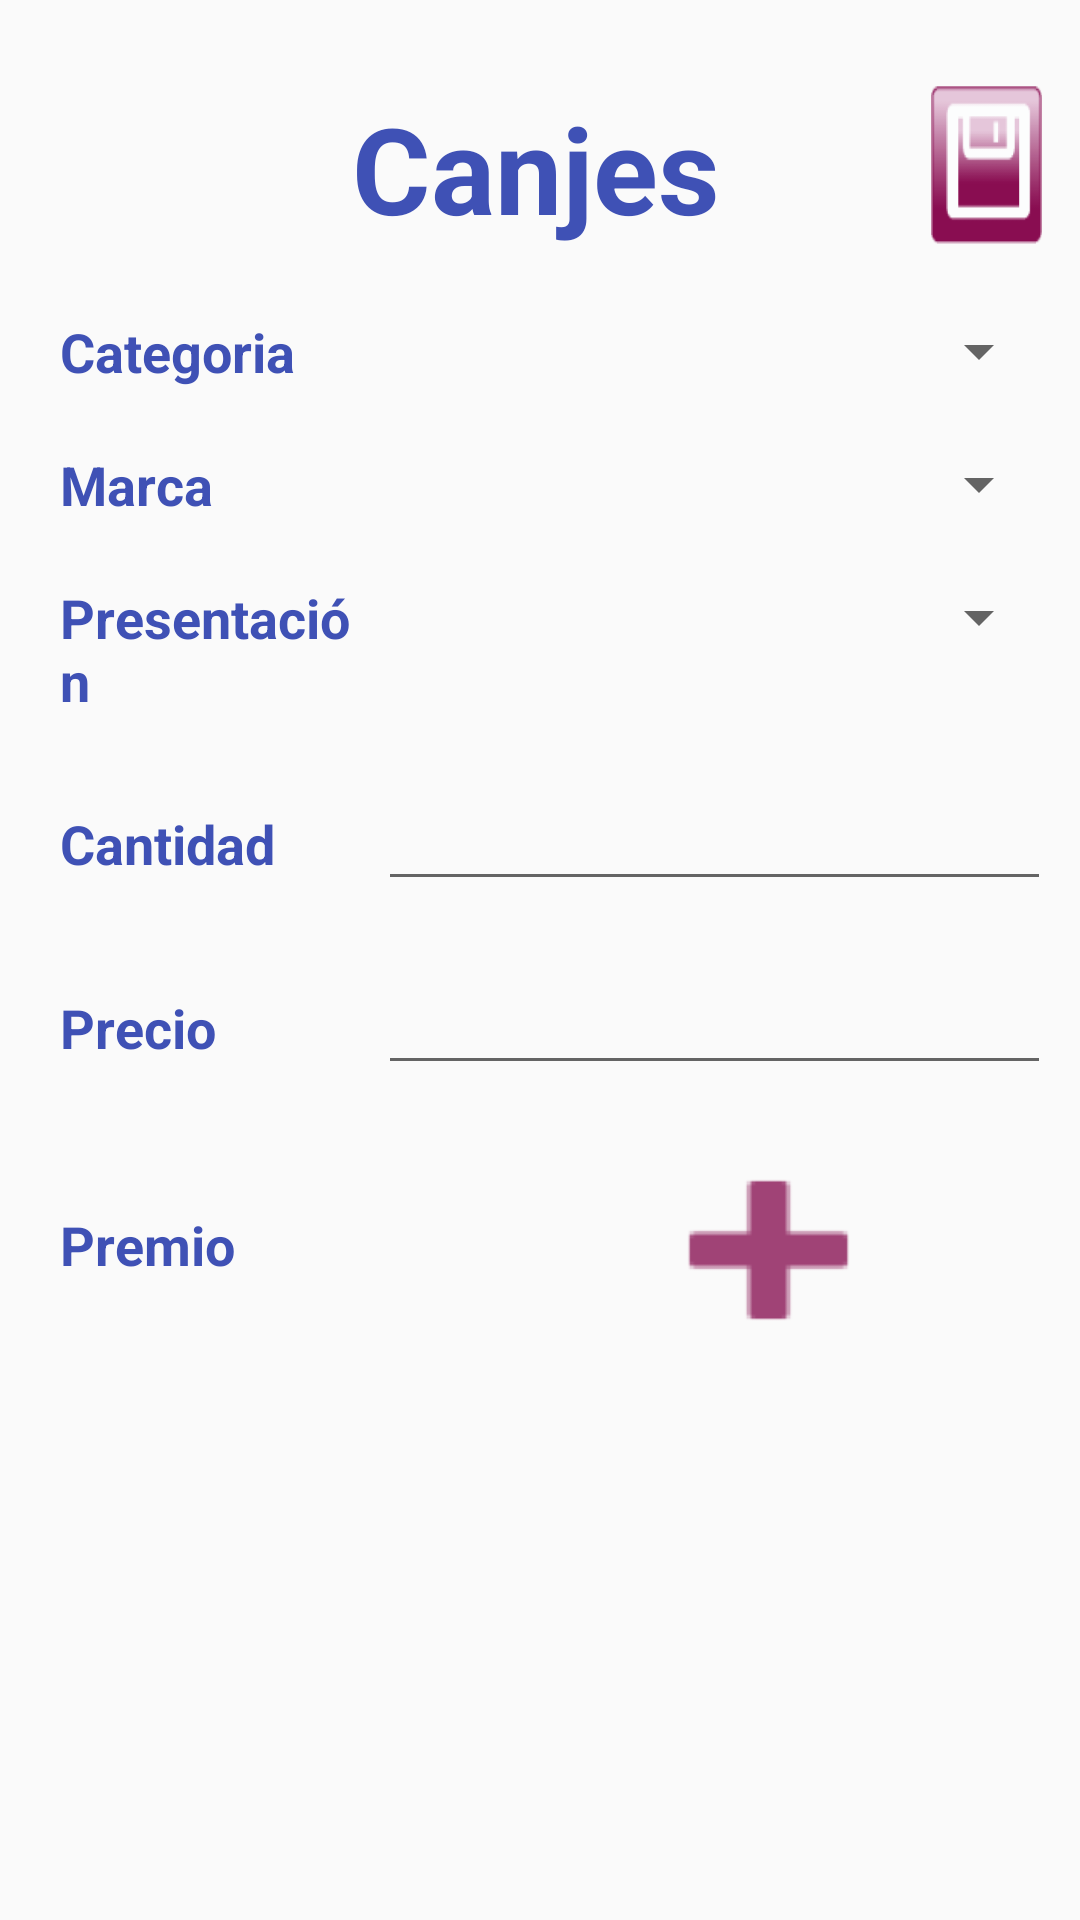

Android layout source for this screen:
<!-- AndroidManifest.xml: application theme AppTheme -->
<!-- res/layout/ly_reporte_canje.xml -->
<?xml version="1.0" encoding="utf-8"?>
<LinearLayout
    xmlns:android="http://schemas.android.com/apk/res/android"
    android:layout_width="match_parent"
    android:layout_height="match_parent"
    android:orientation="vertical">

    <LinearLayout
        android:layout_width="match_parent"
        android:layout_height="wrap_content"
        android:layout_marginTop="25dp"
        android:weightSum="2"
        android:orientation="horizontal">
        <TextView
            android:id="@+id/tipoFiltro"
            style="@style/SubtituloFiltros"
            android:text="Canjes"
            android:paddingLeft="50dp"
            android:layout_gravity="center"
            android:layout_weight="1.5"
            android:textSize="40dp" />

        <Button
            android:id="@+id/btnGuardarCanje"
            android:layout_width="60dp"
            android:layout_height="60dp"
            android:layout_weight="0.5"
            android:layout_gravity="center"
            android:layout_marginRight="10dp"
            android:background="@drawable/selector_btn_guardar"
            android:text="" />
    </LinearLayout>

    <LinearLayout
        android:layout_width="match_parent"
        android:layout_height="wrap_content"
        android:layout_marginTop="20dp"
        android:weightSum="2"
        android:orientation="horizontal">
        <TextView android:id="@+id/textCategoria"
            android:layout_width="match_parent"
            android:layout_height="wrap_content"
            android:text="Categoria"
            android:layout_weight="1.3"
            android:layout_marginLeft="20dp"
            android:textColor="@color/colorPrimary"
            android:textSize="18dp"
            android:textStyle="bold" />
        <Spinner android:id="@+id/categoriaSpinner"
            android:layout_width="match_parent"
            android:layout_weight="0.7"
            android:layout_marginRight="10dp"
            android:layout_height="wrap_content"/>
    </LinearLayout>

    <LinearLayout
        android:layout_width="match_parent"
        android:layout_height="wrap_content"
        android:layout_marginTop="20dp"
        android:weightSum="2"
        android:orientation="horizontal">
        <TextView android:id="@+id/textMarca"
            android:layout_width="match_parent"
            android:layout_height="wrap_content"
            android:text="Marca"
            android:layout_marginLeft="20dp"
            android:layout_weight="1.3"
            android:textColor="@color/colorPrimary"
            android:textSize="18dp"
            android:textStyle="bold" />
        <Spinner android:id="@+id/marcaSpinner"
            android:layout_width="match_parent"
            android:layout_weight="0.7"
            android:layout_marginRight="10dp"
            android:layout_height="wrap_content"/>
    </LinearLayout>

    <LinearLayout
        android:layout_width="match_parent"
        android:layout_height="wrap_content"
        android:layout_marginTop="20dp"
        android:weightSum="2"
        android:orientation="horizontal">
        <TextView android:id="@+id/textPresentacion"
            android:layout_width="match_parent"
            android:layout_height="wrap_content"
            android:text="Presentación"
            android:layout_marginLeft="20dp"
            android:layout_weight="1.3"
            android:textColor="@color/colorPrimary"
            android:textSize="18dp"
            android:textStyle="bold" />
        <Spinner android:id="@+id/presentacionSpinner"
            android:layout_width="match_parent"
            android:layout_weight="0.7"
            android:layout_marginRight="10dp"
            android:layout_height="wrap_content"/>
    </LinearLayout>

    <LinearLayout
        android:layout_width="match_parent"
        android:layout_height="wrap_content"
        android:layout_marginTop="20dp"
        android:weightSum="2"
        android:orientation="horizontal">
        <TextView android:id="@+id/textCantidad"
            android:layout_width="match_parent"
            android:layout_height="wrap_content"
            android:text="Cantidad"
            android:layout_marginLeft="20dp"
            android:layout_weight="1.3"
            android:textColor="@color/colorPrimary"
            android:textSize="18dp"
            android:textStyle="bold" />
        <EditText
            android:id="@+id/editTextCantidad"
            android:layout_width="match_parent"
            android:layout_weight="0.7"
            android:layout_height="wrap_content"
            android:ems="10"
            android:layout_marginRight="10dp"
            android:inputType="number"/>
    </LinearLayout>

    <LinearLayout
        android:layout_width="match_parent"
        android:layout_height="wrap_content"
        android:layout_marginTop="20dp"
        android:weightSum="2"
        android:orientation="horizontal">
        <TextView android:id="@+id/textPrecio"
            android:layout_width="match_parent"
            android:layout_height="wrap_content"
            android:text="Precio"
            android:layout_marginLeft="20dp"
            android:layout_weight="1.3"
            android:textColor="@color/colorPrimary"
            android:textSize="18dp"
            android:textStyle="bold" />
        <EditText
            android:id="@+id/editTextPrecio"
            android:layout_width="match_parent"
            android:layout_weight="0.7"
            android:layout_height="wrap_content"
            android:ems="10"
            android:layout_marginRight="10dp"
            android:inputType="numberDecimal"/>
    </LinearLayout>

    <LinearLayout
        android:layout_width="match_parent"
        android:layout_height="wrap_content"
        android:layout_marginTop="20dp"
        android:weightSum="2"
        android:orientation="horizontal">
        <TextView android:id="@+id/textPremio"
            android:layout_width="match_parent"
            android:layout_height="wrap_content"
            android:text="Premio"
            android:layout_marginLeft="20dp"
            android:layout_weight="1.3"
            android:textColor="@color/colorPrimary"
            android:textSize="18dp"
            android:textStyle="bold" />
        <Button
            android:id="@+id/btnPremio"
            android:layout_width="match_parent"
            android:layout_weight="1"
            android:layout_height="70dp"
            android:background="@drawable/selector_btn_agregar"
            android:layout_marginLeft="90dp"
            android:layout_marginRight="10dp"
            />
    </LinearLayout>

</LinearLayout>
<!-- resources referenced by this layout -->
<resources>
  <color name="colorPrimary">#3F51B5</color>
  <!-- drawable selector_btn_agregar (drawable) -->
  <?xml version="1.0" encoding="utf-8"?>
  <selector xmlns:android="http://schemas.android.com/apk/res/android" >
      
      <item 
          android:state_pressed="true"
          android:drawable="@mipmap/ic_agregar_plus2"
          />
   
      <item
          android:drawable="@mipmap/ic_agregar_plus"
          />
  </selector>
  <!-- drawable selector_btn_guardar (drawable) -->
  <?xml version="1.0" encoding="utf-8"?>
  <selector xmlns:android="http://schemas.android.com/apk/res/android" >
      
      <item 
          android:state_pressed="true"
          android:drawable="@mipmap/guardar2"
          />
   
      <item 
          android:drawable="@mipmap/guardar"
          />
  </selector>
  <style name="SubtituloFiltros">
  
          
          <item name="android:textColor">@color/colorPrimary</item>
          <item name="android:typeface">sans</item>
          <item name="android:textStyle">bold</item>
          <item name="android:textSize">15sp</item>
          <item name="android:gravity">center_horizontal</item>
          <item name="android:paddingTop">2dp</item>
          <item name="android:layout_width">match_parent</item>
          <item name="android:layout_height">wrap_content</item>
          <item name="android:ellipsize">end</item>
          <item name="android:singleLine">false</item>
      </style>
  <style name="AppTheme" parent="Theme.AppCompat.Light.DarkActionBar">
          
          <item name="colorPrimary">@color/colorPrimary</item>
          <item name="colorPrimaryDark">@color/colorPrimaryDark</item>
          <item name="colorAccent">@color/colorAccent</item>
      </style>
  <color name="colorPrimaryDark">#303F9F</color>
  <color name="colorAccent">#FF4081</color>
</resources>
